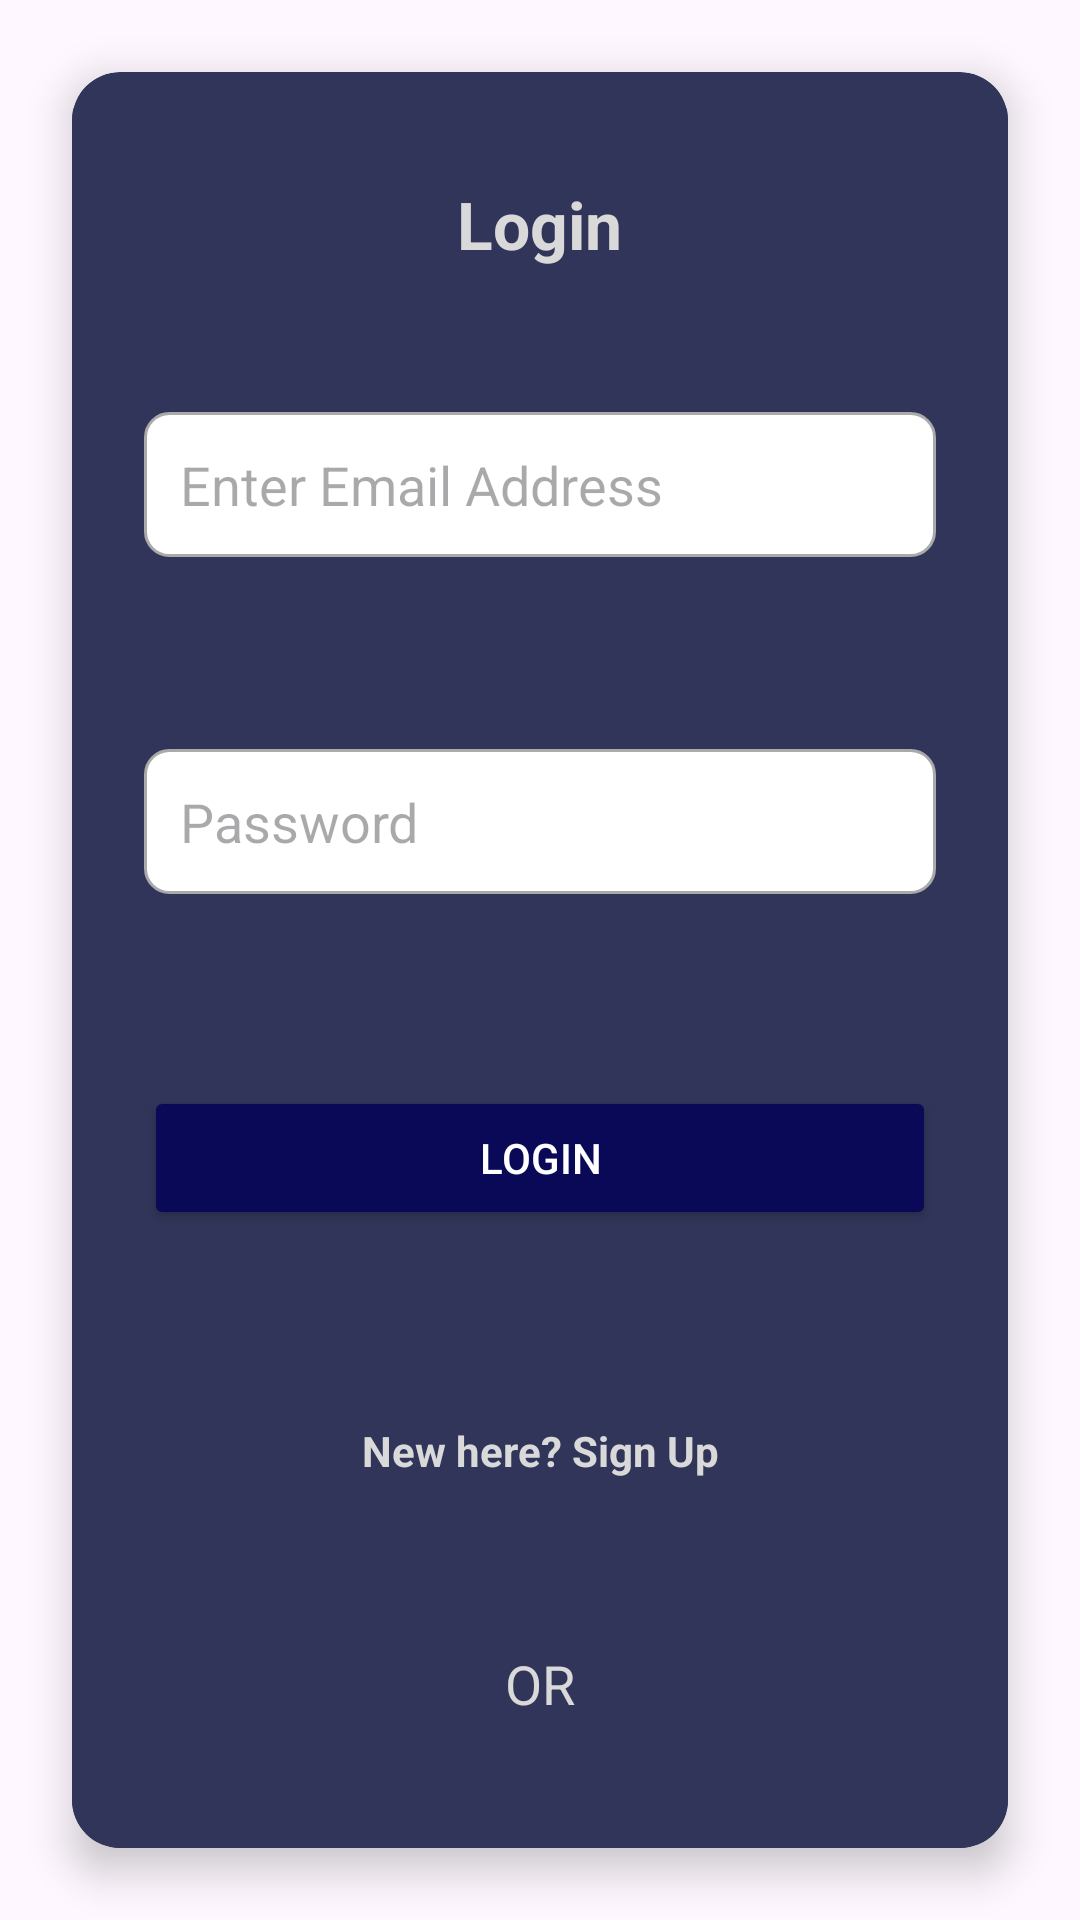

Layout XML and referenced resources for this Android screen:
<!-- AndroidManifest.xml: application theme Theme.Edukeri_App -->
<!-- res/layout/activity_login.xml -->
<?xml version="1.0" encoding="utf-8"?>
<androidx.constraintlayout.widget.ConstraintLayout xmlns:android="http://schemas.android.com/apk/res/android"
    xmlns:app="http://schemas.android.com/apk/res-auto"
    xmlns:tools="http://schemas.android.com/tools"
    android:layout_width="match_parent"
    android:layout_height="match_parent"
    tools:context=".LoginActivity">

    <androidx.cardview.widget.CardView
        android:id="@+id/cardView"
        android:layout_width="0dp"
        android:layout_height="fill_parent"
        android:layout_margin="24dp"
        app:cardBackgroundColor="#313559"
        app:cardCornerRadius="16dp"
        app:cardElevation="8dp"
        app:layout_constraintEnd_toEndOf="parent"
        app:layout_constraintStart_toStartOf="parent"
        app:layout_constraintTop_toTopOf="parent">

        <LinearLayout
            android:layout_width="match_parent"
            android:layout_height="match_parent"
            android:background="@color/custom_color"
            android:orientation="vertical"
            android:padding="24dp"
            android:layout_marginTop="12dp">

            <TextView
                android:layout_width="wrap_content"
                android:layout_height="wrap_content"
                android:layout_gravity="center"
                android:layout_marginBottom="48dp"
                android:text="Login"
                android:textAppearance="@style/TextAppearance.AppCompat.Large"
                android:textColor="#D9D9D9"
                android:textStyle="bold"/>

            <EditText
                android:id="@+id/editTextEmailAddress"
                android:layout_width="match_parent"
                android:layout_height="wrap_content"
                android:layout_marginBottom="16dp"
                android:background="@drawable/edittext_background"
                android:hint="Enter Email Address"
                android:inputType="textEmailAddress"
                android:padding="12dp"
                android:textColor="#313559" />

            <EditText
                android:id="@+id/editTextPassword"
                android:layout_width="match_parent"
                android:layout_height="wrap_content"
                android:layout_marginBottom="16dp"
                android:background="@drawable/edittext_background"
                android:hint="Password"
                android:inputType="textPassword"
                android:padding="12dp"
                android:textColor="#313559"
                android:layout_marginTop="48dp"/>

            <Button
                android:id="@+id/btnLogin"
                android:layout_width="match_parent"
                android:layout_height="wrap_content"
                android:layout_marginBottom="16dp"
                android:backgroundTint="#090958"
                android:padding="12dp"
                android:text="Login"
                android:textColor="@android:color/white"
                android:layout_marginTop="48dp"/>

            <TextView
                android:id="@+id/tvSignUp"
                android:layout_width="match_parent"
                android:layout_height="wrap_content"
                android:layout_marginTop="48dp"
                android:gravity="center"
                android:text="New here? Sign Up"
                android:textColor="#D9D9D9"
                android:textStyle="bold"
                />

            <TextView
                android:layout_width="match_parent"
                android:layout_height="wrap_content"
                android:layout_marginTop="56dp"
                android:gravity="center"
                android:text="OR"
                android:textAppearance="@style/TextAppearance.AppCompat.Medium"
                android:textColor="#D9D9D9"
                />

            <Button
                android:id="@+id/buttonGoogleLogin"
                android:layout_width="match_parent"
                android:layout_height="wrap_content"
                android:layout_marginTop="16dp"
                android:backgroundTint="#D9D9D9"
                android:drawableStart="@drawable/google"
                android:drawablePadding="8dp"
                android:padding="12dp"
                android:text="Continue with Google"
                android:layout_marginBottom="48dp"
                android:textColor="@color/black" />


        </LinearLayout>

    </androidx.cardview.widget.CardView>

</androidx.constraintlayout.widget.ConstraintLayout>
<!-- resources referenced by this layout -->
<resources>
  <color name="black">#FF000000</color>
  <color name="custom_color">#313559</color>
  <!-- drawable edittext_background (drawable) -->
  <?xml version="1.0" encoding="utf-8"?>
  <shape xmlns:android="http://schemas.android.com/apk/res/android">
      <solid android:color="@android:color/white"/>
      <corners android:radius="8dp"/>
      <stroke
          android:width="1dp"
          android:color="@android:color/darker_gray"/>
  </shape>
  <style name="Theme.Edukeri_App" parent="Base.Theme.Edukeri_App" />
  <style name="Base.Theme.Edukeri_App" parent="Theme.Material3.DayNight.NoActionBar">
          
          
      </style>
</resources>
